Run: headless pygame with SDL's dummy video driver; simulated clock (each Clock.tick advances the game by its frame time, no real sleeping); random seed 0; keys injected as events and as key.get_pressed() state; no mouse input; restart key R tapped at the start of phases 3 and 4.
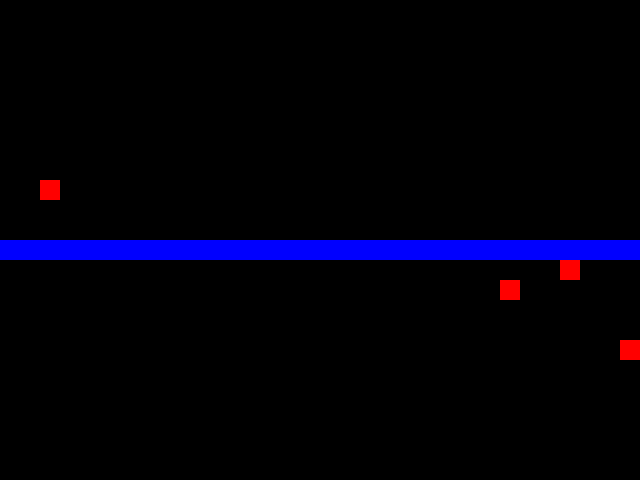
Frame 1 of 4 · flips 1–60 · no input
Frame 2 of 4 · flips 61–180 · tapped SPACE, RETURN · held RIGHT (→), D · screen unchanged from frame 1, image omitted
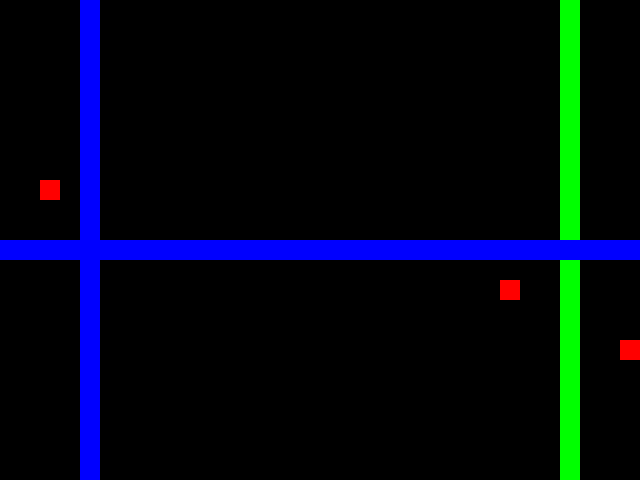
Frame 3 of 4 · flips 181–300 · tapped R · held DOWN (↓), S
Frame 4 of 4 · flips 301–420 · tapped R · held LEFT (←), A, UP (↑), W · screen unchanged from frame 3, image omitted

The pygame program that drew these frames:

import pygame
import random
import sys

# 初始化 pygame
pygame.init()

# 设置屏幕尺寸
SCREEN_WIDTH, SCREEN_HEIGHT = 640, 480
screen = pygame.display.set_mode((SCREEN_WIDTH, SCREEN_HEIGHT))
pygame.display.set_caption('双人贪吃蛇')

# 设置颜色
WHITE = (255, 255, 255)
RED = (255, 0, 0)
GREEN = (0, 255, 0)
BLUE = (0, 0, 255)
BLACK = (0, 0, 0)

# 设置帧率
FPS = 4
fps_change = 0
clock = pygame.time.Clock()

# 蛇和食物设置
SNAKE_SIZE = 20
FOOD_SIZE = 20
SNAKE_SPEED = 20

# 初始化玩家位置和方向
player1_pos = [[SCREEN_WIDTH // 4, SCREEN_HEIGHT // 2]]
player2_pos = [[SCREEN_WIDTH * 3 // 4, SCREEN_HEIGHT // 2]]
player1_direction = 'RIGHT'
player2_direction = 'LEFT'

# 初始化食物位置
# 初始化食物位置
food_positions = [[random.randrange(1, (SCREEN_WIDTH//FOOD_SIZE)) * FOOD_SIZE,
                   random.randrange(1, (SCREEN_HEIGHT//FOOD_SIZE)) * FOOD_SIZE] for _ in range(4)]
food_spawn = [True] * 4

# 游戏结束函数
def check_game_over(player_pos):
    if (player_pos[0][0] >= SCREEN_WIDTH or player_pos[0][0] < 0 or
        player_pos[0][1] >= SCREEN_HEIGHT or player_pos[0][1] < 0):
        return True
    for block in player_pos[1:]:
        if player_pos[0] == block:
            return True
    return False

# 检查玩家是否碰撞
def check_collision(pos1, pos2):
    for p1_body in pos1:
        if p1_body in pos2:
            return True
    return False

# 显示胜利玩家
def display_winner(winner):
    font = pygame.font.Font(None, 36)
    text = font.render(f'Player {winner} wins!', True, WHITE)
    text_rect = text.get_rect(center=(SCREEN_WIDTH//2, SCREEN_HEIGHT//2))
    screen.fill(BLACK)
    screen.blit(text, text_rect)
    pygame.display.flip()
    # 等待一段时间
    pygame.time.wait(2000)

# 更新蛇的位置
def update_snake(player_pos, player_direction):
    if player_direction == 'UP':
        new_head = [player_pos[0][0], player_pos[0][1] - SNAKE_SPEED]
        if new_head[1] < 0:
            new_head[1] = SCREEN_HEIGHT - SNAKE_SIZE
    elif player_direction == 'DOWN':
        new_head = [player_pos[0][0], player_pos[0][1] + SNAKE_SPEED]
        if new_head[1] >= SCREEN_HEIGHT:
            new_head[1] = 0
    elif player_direction == 'LEFT':
        new_head = [player_pos[0][0] - SNAKE_SPEED, player_pos[0][1]]
        if new_head[0] < 0:
            new_head[0] = SCREEN_WIDTH - SNAKE_SIZE
    elif player_direction == 'RIGHT':
        new_head = [player_pos[0][0] + SNAKE_SPEED, player_pos[0][1]]
        if new_head[0] >= SCREEN_WIDTH:
            new_head[0] = 0
    player_pos.insert(0, new_head)

# 重新开始游戏
def restart_game():
    global player1_pos, player2_pos, player1_direction, player2_direction, food_position, food_spawn
    player1_pos = [[SCREEN_WIDTH // 4, SCREEN_HEIGHT // 2]]
    player2_pos = [[SCREEN_WIDTH * 3 // 4, SCREEN_HEIGHT // 2]]
    player1_direction = 'RIGHT'
    player2_direction = 'LEFT'
    food_position = [random.randrange(1, (SCREEN_WIDTH//FOOD_SIZE)) * FOOD_SIZE,
                     random.randrange(1, (SCREEN_HEIGHT//FOOD_SIZE)) * FOOD_SIZE]
    food_spawn = True

# 主游戏循环
running = True
food_color = RED
winner = None
while running:
    for event in pygame.event.get():
        if event.type == pygame.QUIT:
            running = False
        elif event.type == pygame.KEYDOWN:
            fps_change += 0.05
            if event.key == pygame.K_w and player1_direction != 'DOWN':
                player1_direction = 'UP'
            if event.key == pygame.K_s and player1_direction != 'UP':
                player1_direction = 'DOWN'
            if event.key == pygame.K_a and player1_direction != 'RIGHT':
                player1_direction = 'LEFT'
            if event.key == pygame.K_d and player1_direction != 'LEFT':
                player1_direction = 'RIGHT'
            if event.key == pygame.K_UP and player2_direction != 'DOWN':
                player2_direction = 'UP'
            if event.key == pygame.K_DOWN and player2_direction != 'UP':
                player2_direction = 'DOWN'
            if event.key == pygame.K_LEFT and player2_direction != 'RIGHT':
                player2_direction = 'LEFT'
            if event.key == pygame.K_RIGHT and player2_direction != 'LEFT':
                player2_direction = 'RIGHT'

    # 更新蛇的位置
    update_snake(player1_pos, player1_direction)
    update_snake(player2_pos, player2_direction)

    # 检查是否吃到食物
    for i, food_position in enumerate(food_positions):
        if player1_pos[0] == food_position:
            food_spawn[i] = False
        if player2_pos[0] == food_position:
            food_spawn[i] = False

    # 如果食物被吃掉，重新生成食物
    for fspawn in food_spawn:
        if not fspawn:
            food_position = [random.randrange(1, (SCREEN_WIDTH//FOOD_SIZE)) * FOOD_SIZE,
                            random.randrange(1, (SCREEN_HEIGHT//FOOD_SIZE)) * FOOD_SIZE]
            fspawn = True

    # 检查两个玩家是否碰撞
    if check_collision(player1_pos, player2_pos) and False:
        running = False
        winner = 'Player 2' if check_game_over(player1_pos) else 'Player 1'
        display_winner(winner)

    # 填充背景
    screen.fill(BLACK)

    # 画出食物
    if food_color == RED:
        food_color = WHITE
    else:
        food_color = RED
    for food_position in food_positions:
        pygame.draw.rect(screen, food_color, pygame.Rect(food_position[0], food_position[1], FOOD_SIZE, FOOD_SIZE))

    # 画出蛇
    for pos in player1_pos:
        pygame.draw.rect(screen, GREEN, pygame.Rect(pos[0], pos[1], SNAKE_SIZE, SNAKE_SIZE))

    for pos in player2_pos:
        pygame.draw.rect(screen, BLUE, pygame.Rect(pos[0], pos[1], SNAKE_SIZE, SNAKE_SIZE))

    # 刷新屏幕
    pygame.display.flip()

    # 控制游戏刷新速度
    clock.tick(FPS + fps_change)

# 显示重新开始的按钮
font = pygame.font.Font(None, 36)
text = font.render('Press R to Restart', True, WHITE)
text_rect = text.get_rect(center=(SCREEN_WIDTH//2, SCREEN_HEIGHT//2 + 50))
screen.blit(text, text_rect)
pygame.display.flip()

# 等待玩家重新开始或退出游戏
waiting = True
while waiting:
    for event in pygame.event.get():
        if event.type == pygame.QUIT:
            waiting = False
        if event.type == pygame.KEYDOWN:
            if event.key == pygame.K_r:
                waiting = False
                restart_game()
                running = True

# 结束游戏
pygame.quit()
sys.exit()
